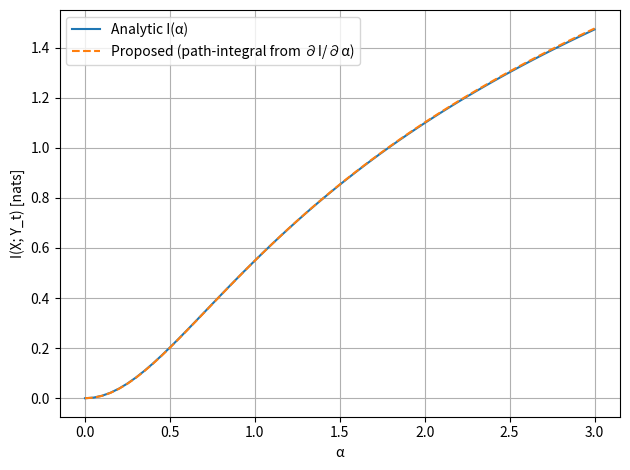
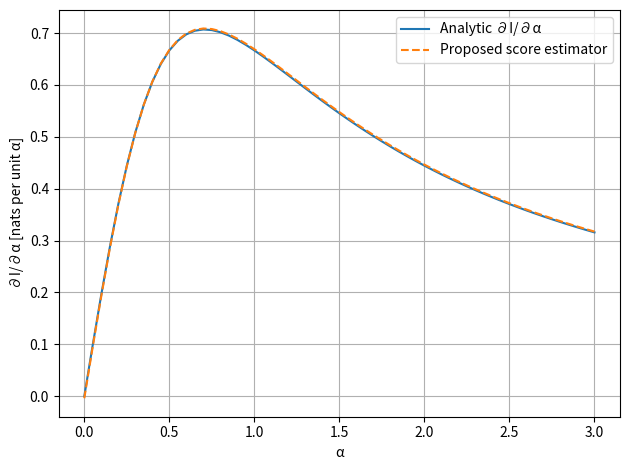

Reproduce these figures in Python, in order.
#!/usr/bin/env python3
# -*- coding: utf-8 -*-
import numpy as np
import matplotlib.pyplot as plt

def I_analytic(alpha: float, sigma_x: float, t: float) -> float:
    return 0.5 * np.log(1.0 + (alpha ** 2) * (sigma_x ** 2) / t)

def dIdalpha_analytic(alpha: float, sigma_x: float, t: float) -> float:
    return (alpha * (sigma_x ** 2)) / (t + (alpha ** 2) * (sigma_x ** 2))

def grad_estimate_vjp(alphas, sigma_x, t, N, seed=42):
    rng = np.random.default_rng(seed)
    X = rng.normal(loc=0.0, scale=sigma_x, size=N)
    Z = rng.normal(loc=0.0, scale=np.sqrt(t), size=N)
    grad_est = np.empty_like(alphas, dtype=float)
    for i, alpha in enumerate(alphas):
        Y = alpha * X + Z
        var_Y = (alpha ** 2) * (sigma_x ** 2) + t
        sY = - Y / var_Y
        grad_est[i] = - np.mean(X * sY)
    return grad_est

def main():
    sigma_x = 1.0
    t = 0.5
    alpha_min, alpha_max, num_alpha = 0.0, 3.0, 61
    N = 200_000
    seed = 42

    alphas = np.linspace(alpha_min, alpha_max, num_alpha)
    I_true = np.array([I_analytic(a, sigma_x, t) for a in alphas])
    dIda_true = np.array([dIdalpha_analytic(a, sigma_x, t) for a in alphas])

    dIda_est = grad_estimate_vjp(alphas, sigma_x, t, N=N, seed=seed)

    I_est = np.zeros_like(alphas)
    for k in range(1, len(alphas)):
        a0, a1 = alphas[k-1], alphas[k]
        g0, g1 = dIda_est[k-1], dIda_est[k]
        I_est[k] = I_est[k-1] + 0.5 * (g0 + g1) * (a1 - a0)

    plt.figure()
    plt.plot(alphas, I_true, label="Analytic I(α)")
    plt.plot(alphas, I_est, linestyle="--", marker="", label="Proposed (path-integral from ∂I/∂α)")
    plt.xlabel("α")
    plt.ylabel("I(X; Y_t) [nats]")
    plt.legend()
    plt.grid(True)
    plt.tight_layout()
    plt.savefig("I_vs_alpha_linear_gaussian.pdf")

    plt.figure()
    plt.plot(alphas, dIda_true, label="Analytic ∂I/∂α")
    plt.plot(alphas, dIda_est, linestyle="--", marker="", label="Proposed score estimator")
    plt.xlabel("α")
    plt.ylabel("∂I/∂α [nats per unit α]")
    plt.legend()
    plt.grid(True)
    plt.tight_layout()
    plt.savefig("dIdalpha_vs_alpha_linear_gaussian.pdf")

    np.savez(
        "vi_a_1d_gaussian_results.npz",
        alphas=alphas,
        I_true=I_true,
        I_est=I_est,
        dIda_true=dIda_true,
        dIda_est=dIda_est,
        sigma_x=sigma_x,
        t=t,
        N=N,
        seed=seed,
    )

if __name__ == "__main__":
    main()
